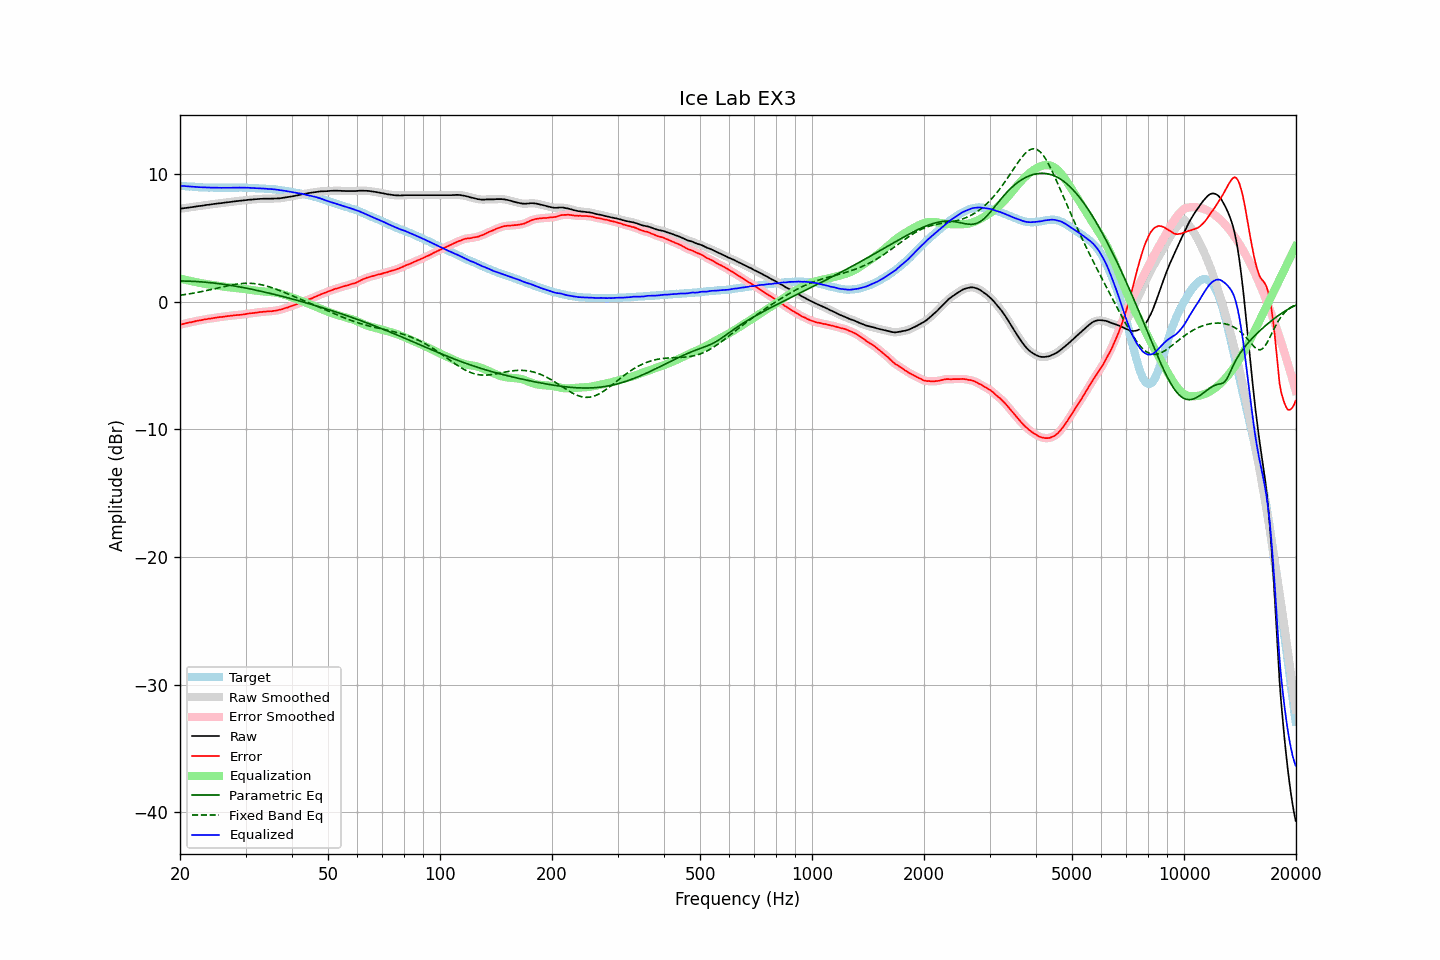

Source data for this figure (header and first rows):
frequency, raw, error, smoothed, error_smoothed, equalization, parametric_eq, fixed_band_eq, equalized_raw, equalized_smoothed, target
20.00, 7.27, -1.81, 7.27, -1.81, 1.81, 1.62, 0.50, 9.08, 9.08, 9.08
20.20, 7.29, -1.78, 7.29, -1.78, 1.78, 1.62, 0.52, 9.07, 9.07, 9.07
20.40, 7.31, -1.75, 7.31, -1.75, 1.75, 1.62, 0.54, 9.06, 9.06, 9.06
20.61, 7.33, -1.72, 7.33, -1.72, 1.72, 1.61, 0.55, 9.05, 9.04, 9.05
20.81, 7.34, -1.69, 7.34, -1.69, 1.69, 1.61, 0.57, 9.03, 9.03, 9.03
21.02, 7.36, -1.66, 7.36, -1.66, 1.66, 1.60, 0.59, 9.02, 9.02, 9.02
21.23, 7.38, -1.63, 7.38, -1.63, 1.63, 1.60, 0.61, 9.01, 9.01, 9.01
21.44, 7.40, -1.62, 7.40, -1.61, 1.60, 1.59, 0.63, 9.00, 9.00, 9.02
21.66, 7.42, -1.58, 7.42, -1.58, 1.58, 1.59, 0.66, 9.00, 9.00, 9.00
21.87, 7.44, -1.56, 7.44, -1.55, 1.55, 1.58, 0.68, 8.99, 8.99, 9.00
22.09, 7.46, -1.52, 7.46, -1.52, 1.53, 1.58, 0.70, 8.98, 8.98, 8.98
22.31, 7.47, -1.50, 7.47, -1.50, 1.50, 1.57, 0.73, 8.97, 8.97, 8.97
22.54, 7.49, -1.47, 7.49, -1.47, 1.47, 1.56, 0.75, 8.96, 8.96, 8.96
22.76, 7.50, -1.46, 7.50, -1.45, 1.45, 1.55, 0.77, 8.95, 8.95, 8.96
22.99, 7.52, -1.43, 7.52, -1.43, 1.43, 1.54, 0.80, 8.95, 8.95, 8.95
23.22, 7.54, -1.40, 7.54, -1.41, 1.40, 1.53, 0.83, 8.94, 8.94, 8.94
23.45, 7.56, -1.39, 7.56, -1.38, 1.38, 1.52, 0.85, 8.94, 8.94, 8.95
23.69, 7.58, -1.36, 7.58, -1.36, 1.36, 1.51, 0.88, 8.94, 8.94, 8.94
23.92, 7.59, -1.34, 7.59, -1.34, 1.34, 1.49, 0.91, 8.93, 8.93, 8.93
24.16, 7.61, -1.33, 7.61, -1.32, 1.32, 1.48, 0.94, 8.93, 8.93, 8.94
24.40, 7.63, -1.31, 7.63, -1.30, 1.30, 1.47, 0.97, 8.93, 8.93, 8.94
24.65, 7.65, -1.28, 7.65, -1.28, 1.28, 1.45, 0.99, 8.93, 8.93, 8.93
24.89, 7.66, -1.27, 7.66, -1.26, 1.26, 1.44, 1.02, 8.92, 8.93, 8.93
25.14, 7.68, -1.24, 7.68, -1.24, 1.25, 1.42, 1.05, 8.93, 8.92, 8.92
25.39, 7.69, -1.23, 7.69, -1.23, 1.23, 1.41, 1.08, 8.92, 8.92, 8.92
25.65, 7.71, -1.21, 7.71, -1.21, 1.21, 1.39, 1.11, 8.92, 8.92, 8.92
25.91, 7.72, -1.20, 7.72, -1.20, 1.19, 1.38, 1.14, 8.91, 8.92, 8.92
26.16, 7.74, -1.19, 7.74, -1.18, 1.18, 1.36, 1.17, 8.92, 8.92, 8.93
26.43, 7.76, -1.16, 7.76, -1.16, 1.16, 1.34, 1.20, 8.92, 8.92, 8.92
26.69, 7.77, -1.15, 7.77, -1.15, 1.15, 1.32, 1.23, 8.92, 8.92, 8.92
26.96, 7.79, -1.13, 7.79, -1.13, 1.13, 1.30, 1.25, 8.92, 8.92, 8.92
27.23, 7.80, -1.12, 7.80, -1.12, 1.12, 1.28, 1.28, 8.91, 8.92, 8.92
27.50, 7.82, -1.10, 7.82, -1.10, 1.10, 1.26, 1.30, 8.92, 8.92, 8.92
27.77, 7.84, -1.09, 7.84, -1.08, 1.09, 1.24, 1.32, 8.93, 8.92, 8.93
28.05, 7.85, -1.07, 7.85, -1.07, 1.07, 1.22, 1.35, 8.92, 8.93, 8.92
28.33, 7.87, -1.06, 7.87, -1.06, 1.06, 1.20, 1.37, 8.93, 8.93, 8.93
28.62, 7.88, -1.05, 7.88, -1.05, 1.05, 1.18, 1.38, 8.93, 8.93, 8.93
28.90, 7.90, -1.04, 7.90, -1.04, 1.03, 1.15, 1.40, 8.93, 8.93, 8.94
29.19, 7.91, -1.03, 7.91, -1.02, 1.02, 1.13, 1.41, 8.93, 8.93, 8.94
29.48, 7.92, -1.01, 7.92, -1.01, 1.00, 1.11, 1.42, 8.92, 8.93, 8.93
29.78, 7.94, -0.99, 7.94, -0.99, 0.99, 1.08, 1.43, 8.93, 8.92, 8.93
30.08, 7.95, -0.98, 7.95, -0.97, 0.97, 1.06, 1.44, 8.92, 8.92, 8.93
30.38, 7.97, -0.94, 7.97, -0.95, 0.95, 1.03, 1.44, 8.92, 8.92, 8.91
30.68, 7.98, -0.93, 7.98, -0.93, 0.93, 1.01, 1.44, 8.91, 8.91, 8.91
30.99, 7.99, -0.92, 7.99, -0.92, 0.92, 0.98, 1.43, 8.91, 8.91, 8.91
31.30, 8.00, -0.91, 8.00, -0.90, 0.90, 0.96, 1.42, 8.90, 8.90, 8.91
31.61, 8.01, -0.89, 8.01, -0.89, 0.88, 0.93, 1.41, 8.89, 8.89, 8.90
31.93, 8.02, -0.86, 8.02, -0.87, 0.87, 0.90, 1.40, 8.88, 8.88, 8.88
32.24, 8.03, -0.86, 8.03, -0.85, 0.85, 0.88, 1.38, 8.88, 8.88, 8.89
32.57, 8.04, -0.83, 8.04, -0.83, 0.84, 0.85, 1.36, 8.87, 8.87, 8.87
32.89, 8.05, -0.82, 8.05, -0.82, 0.82, 0.82, 1.34, 8.87, 8.87, 8.87
33.22, 8.05, -0.81, 8.05, -0.81, 0.81, 0.79, 1.31, 8.86, 8.86, 8.86
33.55, 8.06, -0.80, 8.06, -0.80, 0.80, 0.76, 1.28, 8.86, 8.85, 8.86
33.89, 8.06, -0.79, 8.06, -0.79, 0.79, 0.74, 1.25, 8.84, 8.84, 8.85
34.23, 8.06, -0.77, 8.06, -0.77, 0.78, 0.71, 1.22, 8.84, 8.84, 8.83
34.57, 8.06, -0.77, 8.06, -0.76, 0.77, 0.68, 1.18, 8.83, 8.83, 8.83
34.92, 8.06, -0.75, 8.06, -0.76, 0.76, 0.65, 1.14, 8.82, 8.82, 8.81
35.27, 8.07, -0.76, 8.07, -0.75, 0.74, 0.62, 1.10, 8.81, 8.81, 8.83
35.62, 8.07, -0.73, 8.07, -0.73, 0.73, 0.59, 1.06, 8.80, 8.80, 8.80
35.97, 8.08, -0.72, 8.08, -0.72, 0.71, 0.56, 1.01, 8.79, 8.79, 8.80
... 635 more rows
